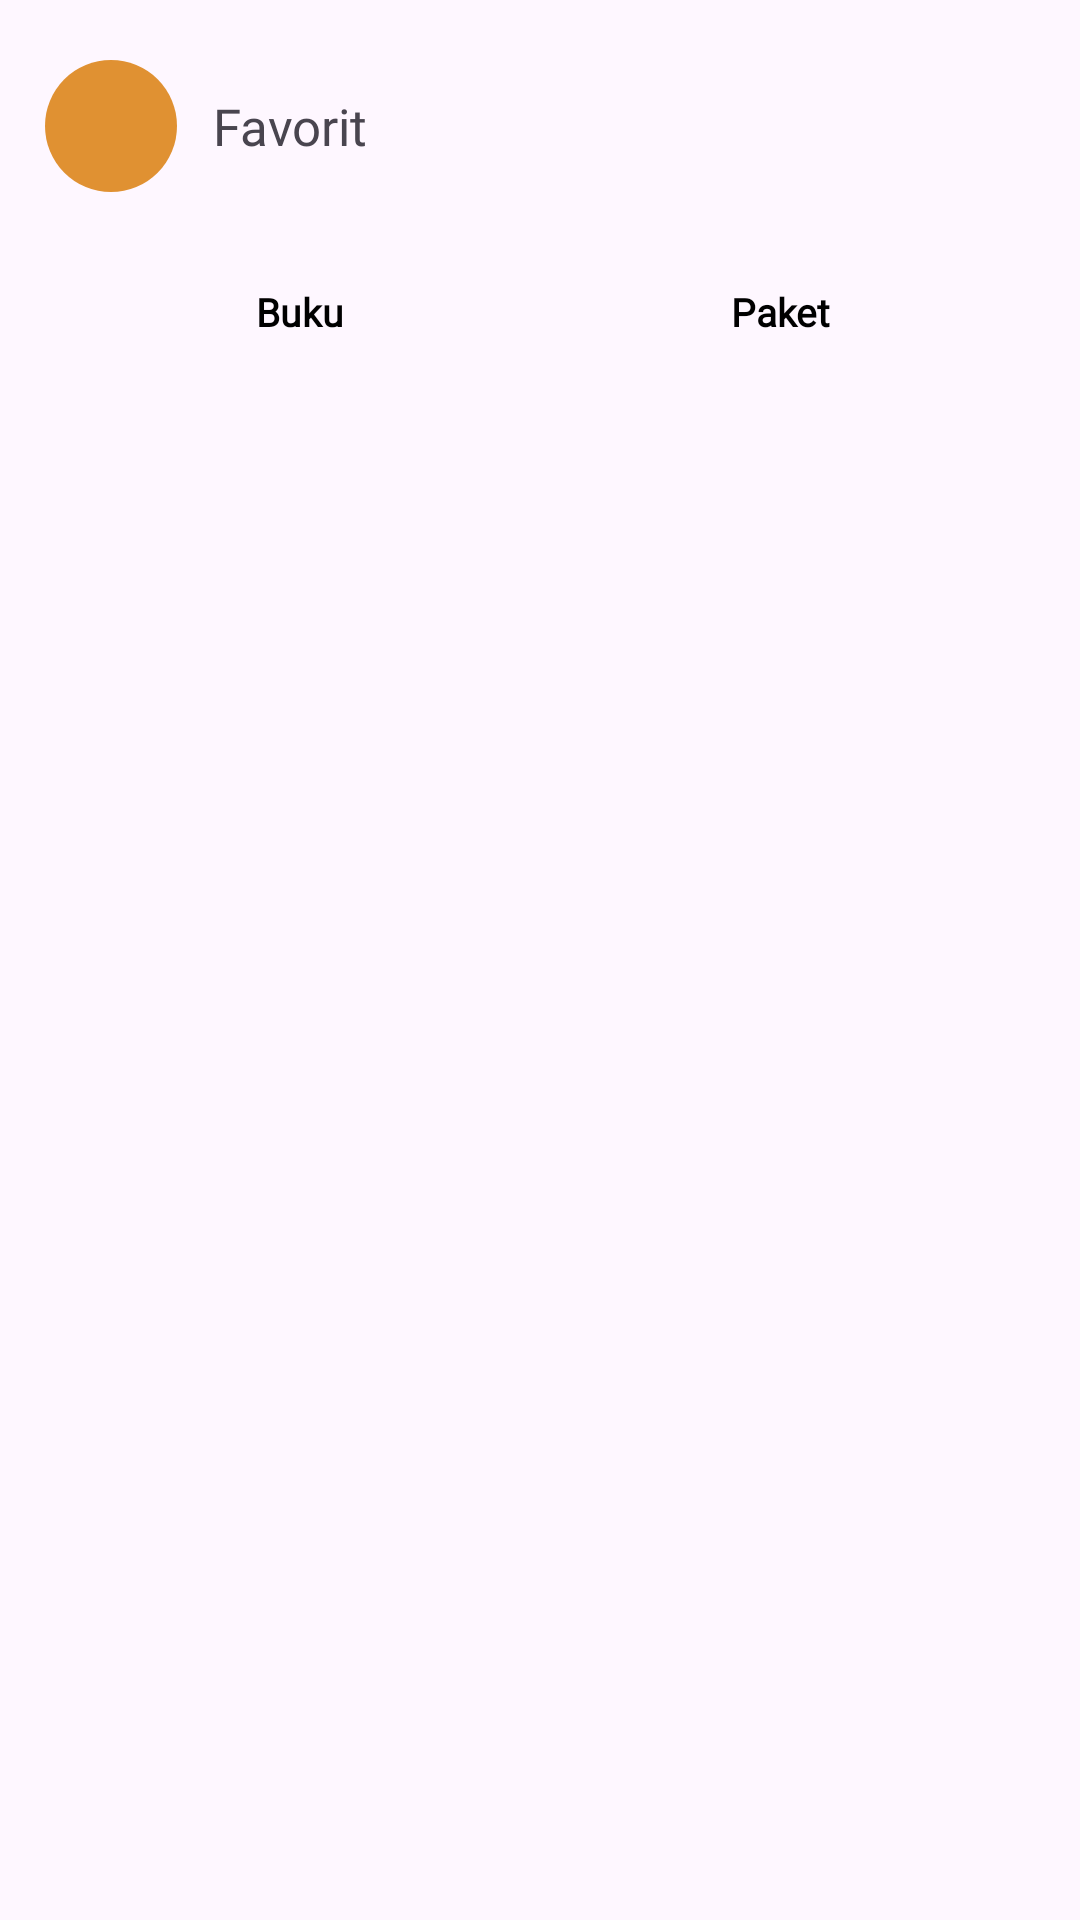

Here is an Android app screen rendered from its layout file. Give the layout XML and the strings, colors and styles it references.
<!-- AndroidManifest.xml: application theme Theme.KuBuku -->
<!-- res/layout/activity_favorite.xml -->
<?xml version="1.0" encoding="utf-8"?>
<ScrollView xmlns:android="http://schemas.android.com/apk/res/android"
    xmlns:app="http://schemas.android.com/apk/res-auto"
    xmlns:tools="http://schemas.android.com/tools"
    android:layout_width="match_parent"
    android:layout_height="match_parent"
    tools:context=".page.FavoriteActivity"
    >

    <RelativeLayout
        android:layout_width="match_parent"
        android:layout_height="match_parent"
        android:paddingHorizontal="15dp"
        android:paddingVertical="20dp"
        >

        
        <RelativeLayout
            android:id="@+id/headerSection"
            android:layout_width="match_parent"
            android:layout_height="wrap_content"
            >

            <ImageButton
                android:id="@+id/btnBack"
                android:layout_width="44dp"
                android:layout_height="44dp"
                android:background="@drawable/circle_bg_primary"
                android:src="@drawable/ic_back_24"
                android:layout_marginEnd="12dp"
                />

            <TextView
                android:id="@+id/tvPageTitle"
                android:layout_width="wrap_content"
                android:layout_height="wrap_content"
                android:layout_centerVertical="true"
                android:fontFamily="@font/sf_ui_text_bold"
                android:text="Favorit"
                android:layout_toRightOf="@+id/btnBack"
                android:textSize="17dp" />

        </RelativeLayout>
        
        <LinearLayout
            android:id="@+id/navigationSection"
            android:layout_centerHorizontal="true"
            android:layout_width="wrap_content"
            android:layout_height="40dp"
            android:layout_below="@id/headerSection"
            android:layout_marginVertical="20dp"
            android:orientation="horizontal"
            >

            <androidx.appcompat.widget.AppCompatButton
                android:id="@+id/btnBooks"
                android:layout_width="110dp"
                android:layout_height="match_parent"
                android:background="@drawable/rounded_border_edittext"
                android:backgroundTint="@color/bg_secondary"
                android:fontFamily="@font/sf_ui_text_regular"
                android:textStyle="bold"
                android:text="Buku"
                android:layout_marginEnd="50dp"
                android:textAllCaps="false"
                android:textSize="13sp"
                android:textColor="@color/black"
                />

            <androidx.appcompat.widget.AppCompatButton
                android:id="@+id/btnBundlings"
                android:layout_width="110dp"
                android:layout_height="wrap_content"
                android:background="@drawable/rounded_border_edittext"
                android:fontFamily="@font/sf_ui_text_regular"
                android:textStyle="bold"
                android:text="Paket"
                android:textAllCaps="false"
                android:textSize="13sp"
                android:textColor="@color/black"
                />

        </LinearLayout>
        
        <androidx.recyclerview.widget.RecyclerView
            android:id="@+id/rvData"
            android:layout_width="wrap_content"
            android:layout_height="wrap_content"
            android:layout_below="@id/navigationSection"
            android:layout_centerHorizontal="true"
            android:layout_alignParentBottom="true"
            />

    </RelativeLayout>

</ScrollView>
<!-- resources referenced by this layout -->
<resources>
  <color name="bg_secondary">#E09132</color>
  <color name="black">#FF000000</color>
  <!-- drawable circle_bg_primary (drawable) -->
  <?xml version="1.0" encoding="utf-8"?>
  <shape xmlns:android="http://schemas.android.com/apk/res/android"
      android:shape="oval">
      <solid
          android:color="#E09132" />
  </shape>
  <style name="Theme.KuBuku" parent="Base.Theme.KuBuku" />
  <style name="Base.Theme.KuBuku" parent="Theme.Material3.Light.NoActionBar">
          
          
      </style>
</resources>
